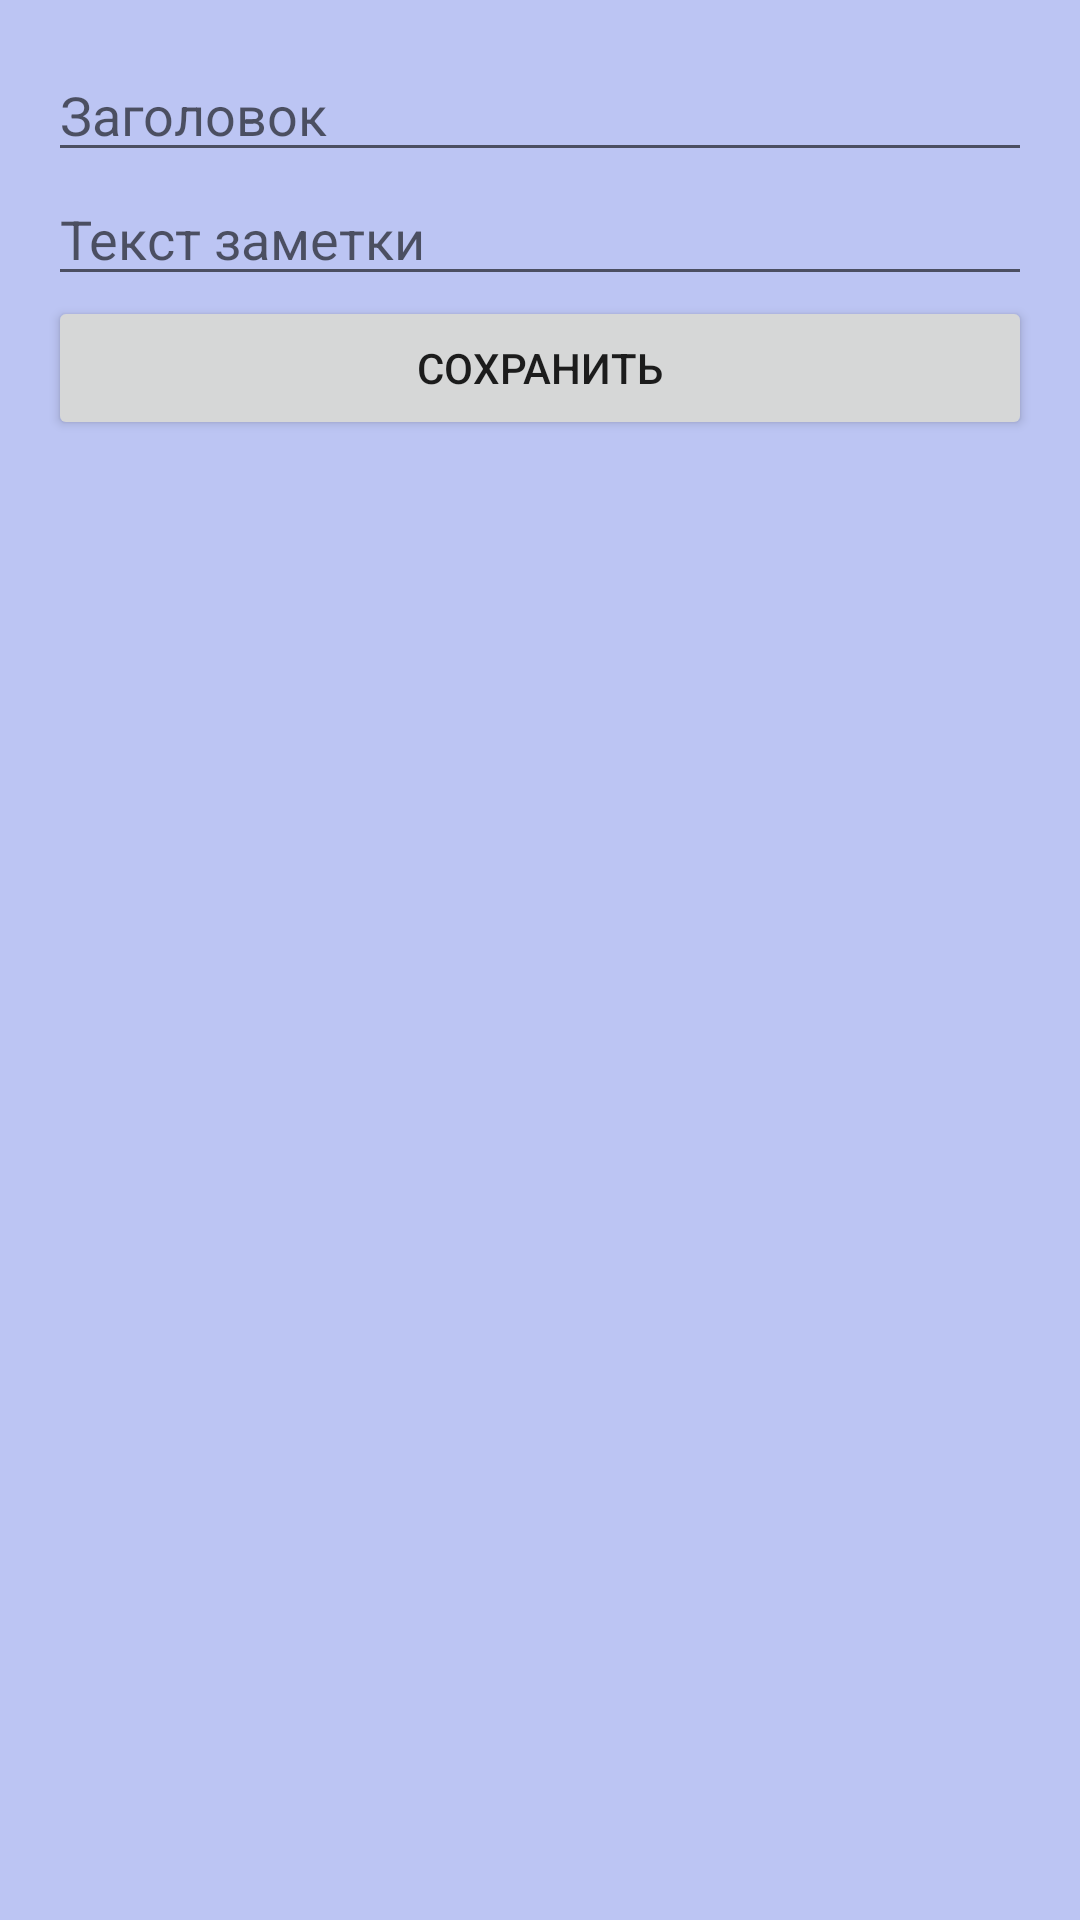

Write the Android layout XML for this screen, with the resource values it uses.
<!-- AndroidManifest.xml: application theme Theme.Notes -->
<!-- res/layout/fragment_edit_note.xml -->
<?xml version="1.0" encoding="utf-8"?>
<LinearLayout xmlns:android="http://schemas.android.com/apk/res/android"
    android:layout_width="match_parent"
    android:layout_height="match_parent"
    android:background="@color/background_edit_note"
    android:orientation="vertical"
    android:padding="@dimen/default_pudding">

    <EditText
        android:id="@+id/edit_note_title"
        android:layout_width="match_parent"
        android:layout_height="wrap_content"
        android:hint="@string/note_subject_hint"
        android:inputType="text" />

    <EditText
        android:id="@+id/edit_note_description"
        android:layout_width="match_parent"
        android:layout_height="wrap_content"
        android:hint="@string/text_hint"
        android:inputType="text" />

    <Button
        android:id="@+id/save_button"
        android:layout_width="match_parent"
        android:layout_height="wrap_content"
        android:text="@string/save_button" />
</LinearLayout>
<!-- resources referenced by this layout -->
<resources>
  <color name="background_edit_note">#BCC5F3</color>
  <dimen name="default_pudding">16dp</dimen>
  <string name="note_subject_hint">Заголовок</string>
  <string name="save_button">Сохранить</string>
  <string name="text_hint">Текст заметки</string>
  <style name="Theme.Notes" parent="Theme.MaterialComponents.DayNight.DarkActionBar">
          
          <item name="colorPrimary">@color/purple_500</item>
          <item name="colorPrimaryVariant">@color/purple_700</item>
          <item name="colorOnPrimary">@color/white</item>
          
          <item name="colorSecondary">@color/teal_200</item>
          <item name="colorSecondaryVariant">@color/teal_700</item>
          <item name="colorOnSecondary">@color/black</item>
          
          <item name="android:statusBarColor" tools:targetApi="l">?attr/colorPrimaryVariant</item>
          
      </style>
  <color name="purple_500">#FF6200EE</color>
  <color name="purple_700">#FF3700B3</color>
  <color name="white">#FFFFFFFF</color>
  <color name="teal_200">#FF03DAC5</color>
  <color name="teal_700">#FF018786</color>
  <color name="black">#FF000000</color>
</resources>
